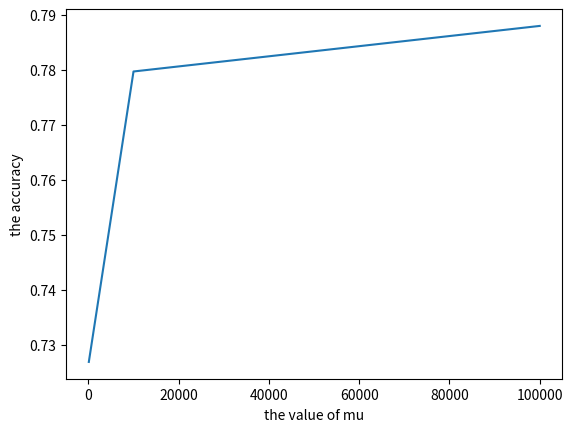

Write Python code to recreate this figure.
import re
import matplotlib.pyplot as plt
import math


#y_list = [547, 427, 470, 575, 775, 804]
#y_list = [298, 172, 221, 311, 307, 339]
#x_list = [0, 0.000001, 0.00001, 0.0001, 0.001, 0.01, 0.1, 0.2, 0.3, 0.5, 1]
#y_list = [0.775718, 0.778381, 0.810781 , 0.814281, 0.817085, 0.802001, 0.794471, 0.787505, 0.794736, 0.786761, 0.760488]

x_list = [100, 10000, 100000]
y_list = [0.726941, 0.779731, 0.788013]

plt.plot(x_list, y_list)
plt.xlabel("the value of mu")
plt.ylabel("the accuracy")
plt.show()

